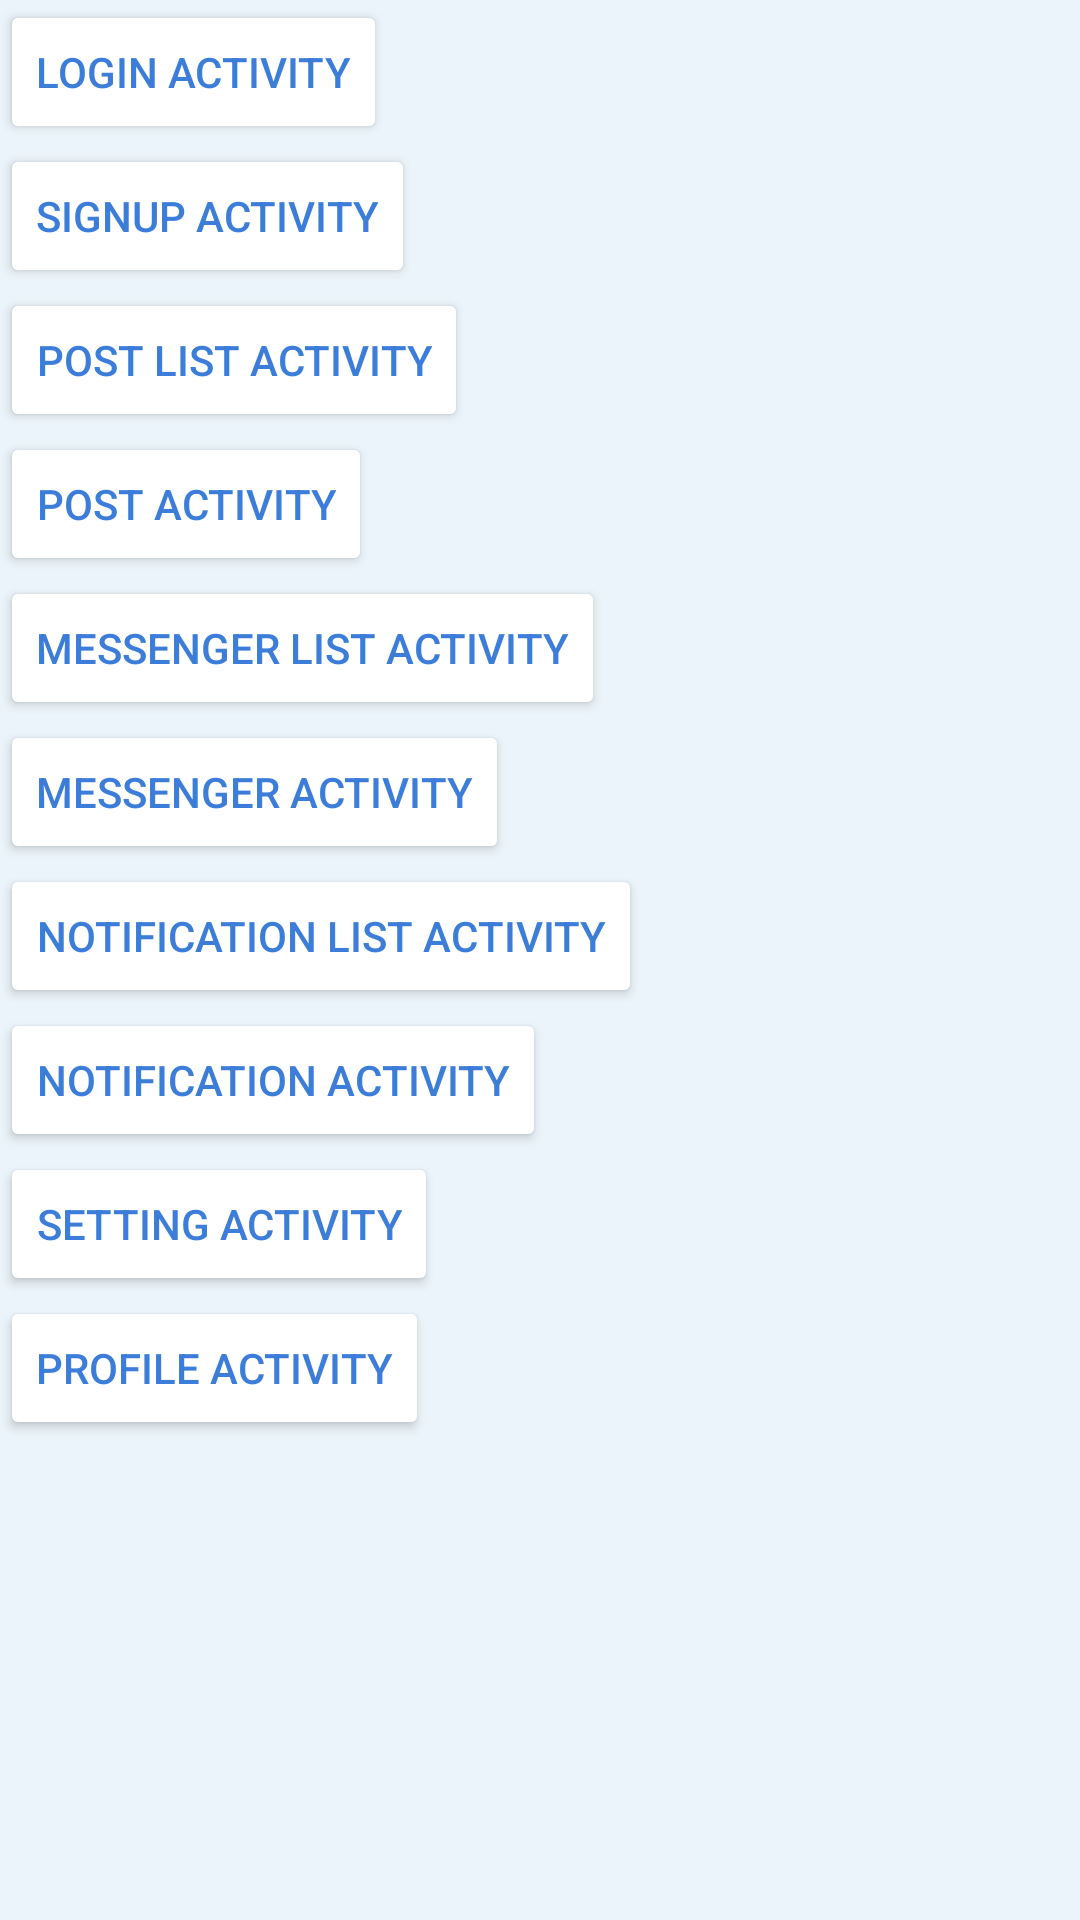

The Android layout XML behind this screen, and the referenced resources:
<!-- AndroidManifest.xml: application theme Theme.JOMCHAT -->
<!-- res/layout/activity_main.xml -->
<?xml version="1.0" encoding="utf-8"?>
<LinearLayout xmlns:android="http://schemas.android.com/apk/res/android"
    xmlns:app="http://schemas.android.com/apk/res-auto"
    xmlns:tools="http://schemas.android.com/tools"
    android:id="@+id/main_activity"
    android:layout_width="match_parent"
    android:layout_height="match_parent"
    style="@style/SCREEN2"
    android:orientation="vertical"
    tools:context=".MainActivity">

    <Button
        android:id="@+id/BtnLogin"
        android:layout_width="wrap_content"
        android:layout_height="wrap_content"
        android:text="Login Activity"
        style="@style/SIGNUPBUTTON"/>

    <Button
        android:id="@+id/BtnSignup"
        android:layout_width="wrap_content"
        android:layout_height="wrap_content"
        android:text="SignUp Activity"
        style="@style/SIGNUPBUTTON"/>

    <Button
        android:id="@+id/BtnPostList"
        android:layout_width="wrap_content"
        android:layout_height="wrap_content"
        android:text="Post List Activity"
        style="@style/SIGNUPBUTTON"/>

    <Button
        android:id="@+id/BtnPost"
        android:layout_width="wrap_content"
        android:layout_height="wrap_content"
        android:text="Post Activity"
        style="@style/SIGNUPBUTTON"/>

    <Button
        android:id="@+id/BtnMessengerList"
        android:layout_width="wrap_content"
        android:layout_height="wrap_content"
        android:text="Messenger List Activity"
        style="@style/SIGNUPBUTTON" />

    <Button
        android:id="@+id/BtnMessenger"
        android:layout_width="wrap_content"
        android:layout_height="wrap_content"
        android:text="Messenger Activity"
        style="@style/SIGNUPBUTTON" />

    <Button
        android:id="@+id/BtnNotificationList"
        android:layout_width="wrap_content"
        android:layout_height="wrap_content"
        android:text="Notification List Activity"
        style="@style/SIGNUPBUTTON" />

    <Button
        android:id="@+id/BtnNotification"
        android:layout_width="wrap_content"
        android:layout_height="wrap_content"
        android:text="Notification Activity"
        style="@style/SIGNUPBUTTON" />

    <Button
        android:id="@+id/BtnSetting"
        android:layout_width="wrap_content"
        android:layout_height="wrap_content"
        android:text="Setting Activity"
        style="@style/SIGNUPBUTTON" />

    <Button
        android:id="@+id/BtnProfile"
        android:layout_width="wrap_content"
        android:layout_height="wrap_content"
        android:text="Profile Activity"
        style="@style/SIGNUPBUTTON" />

</LinearLayout>
<!-- resources referenced by this layout -->
<resources>
  <style name="SCREEN2">
          <item name="android:background">#EBF4FA</item>
      </style>
  <style name="SIGNUPBUTTON">
          <item name="android:backgroundTint">#FFFFFF</item>
          <item name="android:textColor">#3B7DD8</item>
      </style>
  <style name="Theme.JOMCHAT" parent="Theme.MaterialComponents.DayNight.DarkActionBar">
          
          <item name="colorPrimary">@color/purple_500</item>
          <item name="colorPrimaryVariant">@color/purple_700</item>
          <item name="colorOnPrimary">@color/white</item>
          
          <item name="colorSecondary">@color/teal_200</item>
          <item name="colorSecondaryVariant">@color/teal_700</item>
          <item name="colorOnSecondary">@color/black</item>
          
          <item name="android:statusBarColor">?attr/colorPrimaryVariant</item>
          
  
      </style>
  <color name="purple_500">#FF6200EE</color>
  <color name="purple_700">#FF3700B3</color>
  <color name="white">#FFFFFFFF</color>
  <color name="teal_200">#FF03DAC5</color>
  <color name="teal_700">#FF018786</color>
  <color name="black">#FF000000</color>
</resources>
